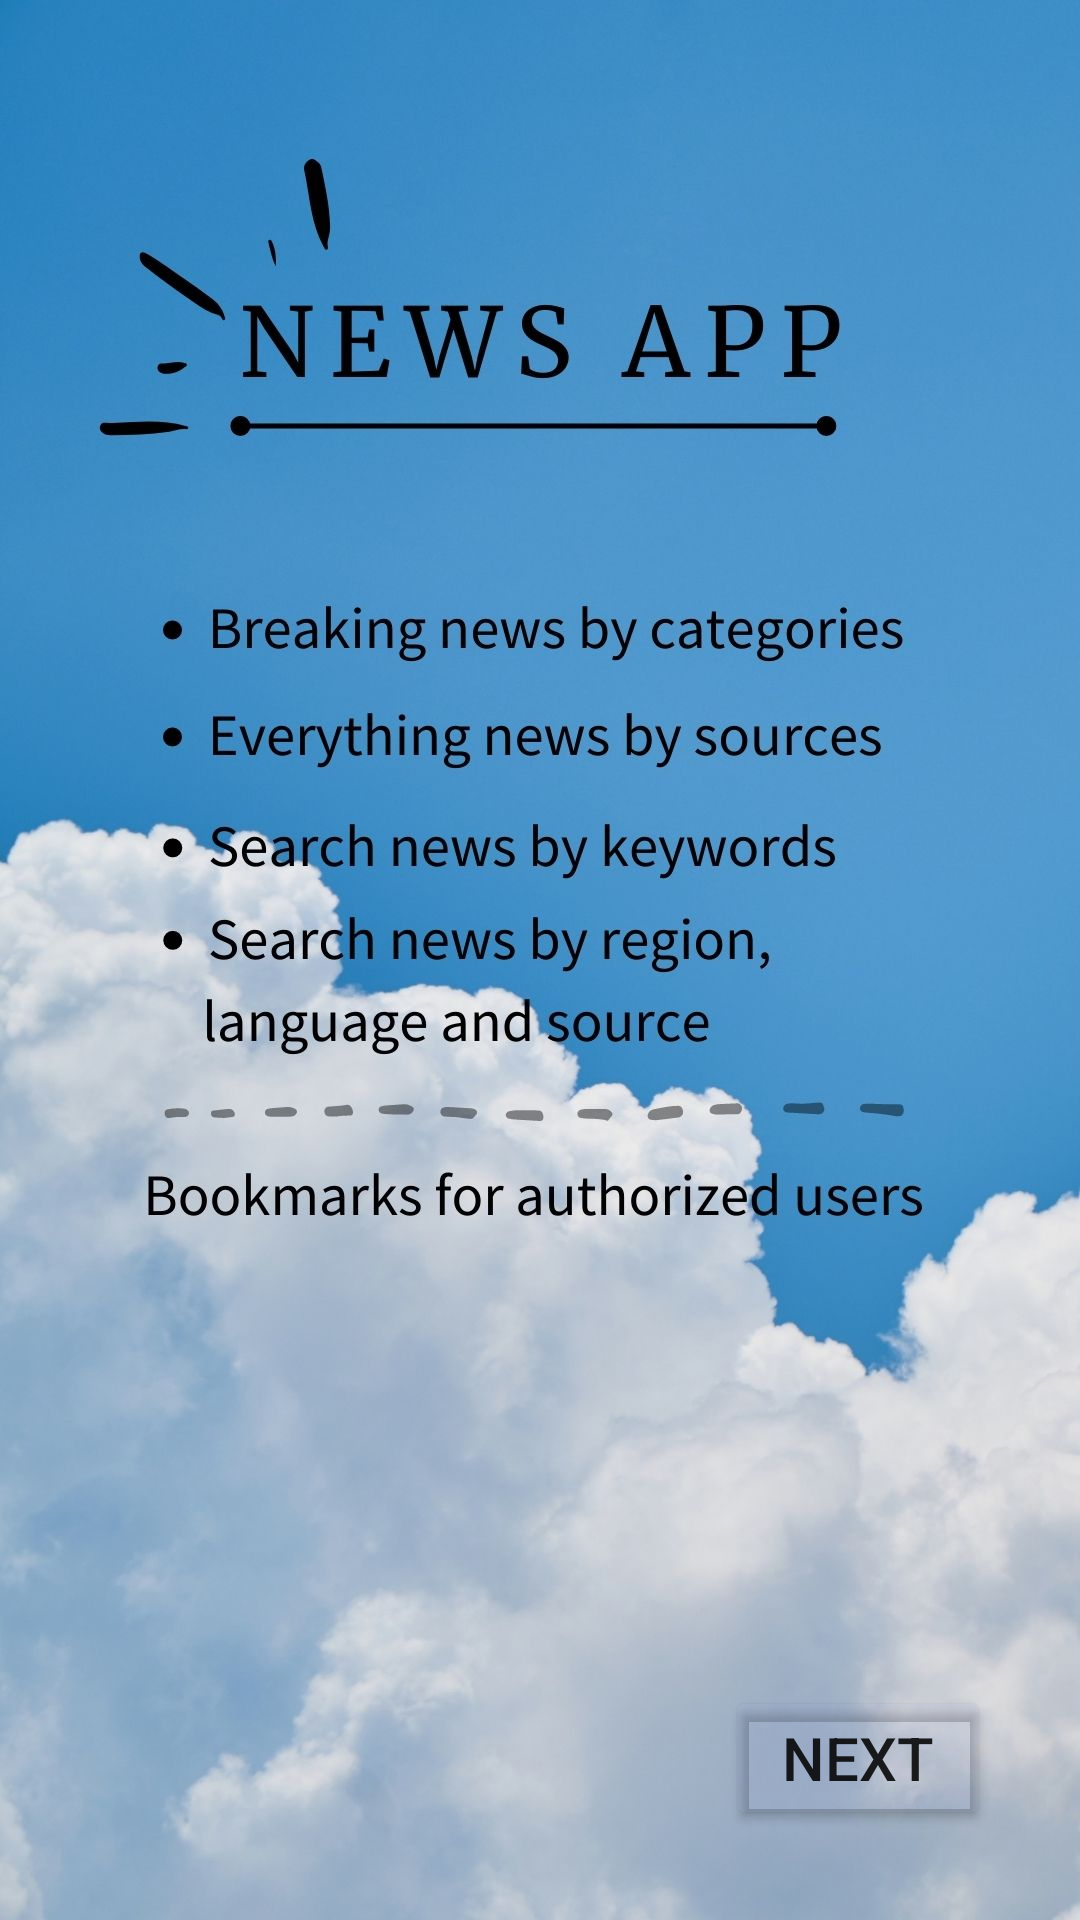

Produce the Android XML layout that renders to this screen, including the resource entries it uses.
<!-- AndroidManifest.xml: application theme Theme.TestNewsApp -->
<!-- res/layout/fragment_first.xml -->
<?xml version="1.0" encoding="utf-8"?>
<RelativeLayout xmlns:android="http://schemas.android.com/apk/res/android"
    xmlns:tools="http://schemas.android.com/tools"
    android:layout_width="match_parent"
    android:layout_height="match_parent"
    tools:context=".onboarding.screens.FirstFragment"
    android:background="@drawable/first_screen">

    <Button
        android:id="@+id/next_first_screen"
        android:layout_width="wrap_content"
        android:layout_height="wrap_content"
        android:layout_alignParentEnd="true"
        android:layout_alignParentBottom="true"
        android:layout_marginEnd="30dp"
        android:layout_marginBottom="30dp"
        android:backgroundTint="#0F8A9AE8"
        android:text="Next"
        android:textSize="20sp" />


</RelativeLayout>
<!-- resources referenced by this layout -->
<resources>
  <!-- drawable first_screen: jpg bitmap (drawable, 143384 bytes) -->
  <style name="Theme.TestNewsApp" parent="Theme.MaterialComponents.DayNight.NoActionBar">
          
          <item name="colorPrimary">@color/purple_500</item>
          <item name="colorPrimaryVariant">@color/purple_700</item>
          <item name="colorOnPrimary">@color/white</item>
          
          <item name="colorSecondary">@color/teal_200</item>
          <item name="colorSecondaryVariant">@color/teal_700</item>
          <item name="colorOnSecondary">@color/black</item>
          
          <item name="android:statusBarColor" tools:targetApi="l">?attr/colorPrimaryVariant</item>
          
      </style>
  <!-- not gathered from this repository: default colours our renderer supplied (Android Studio template values) -->
  <color name="purple_500">#FF6200EE</color>
  <color name="purple_700">#FF3700B3</color>
  <color name="teal_200">#FF03DAC5</color>
  <color name="teal_700">#FF018786</color>
  <color name="black">#FF000000</color>
  <color name="white">#FFFFFFFF</color>
</resources>
